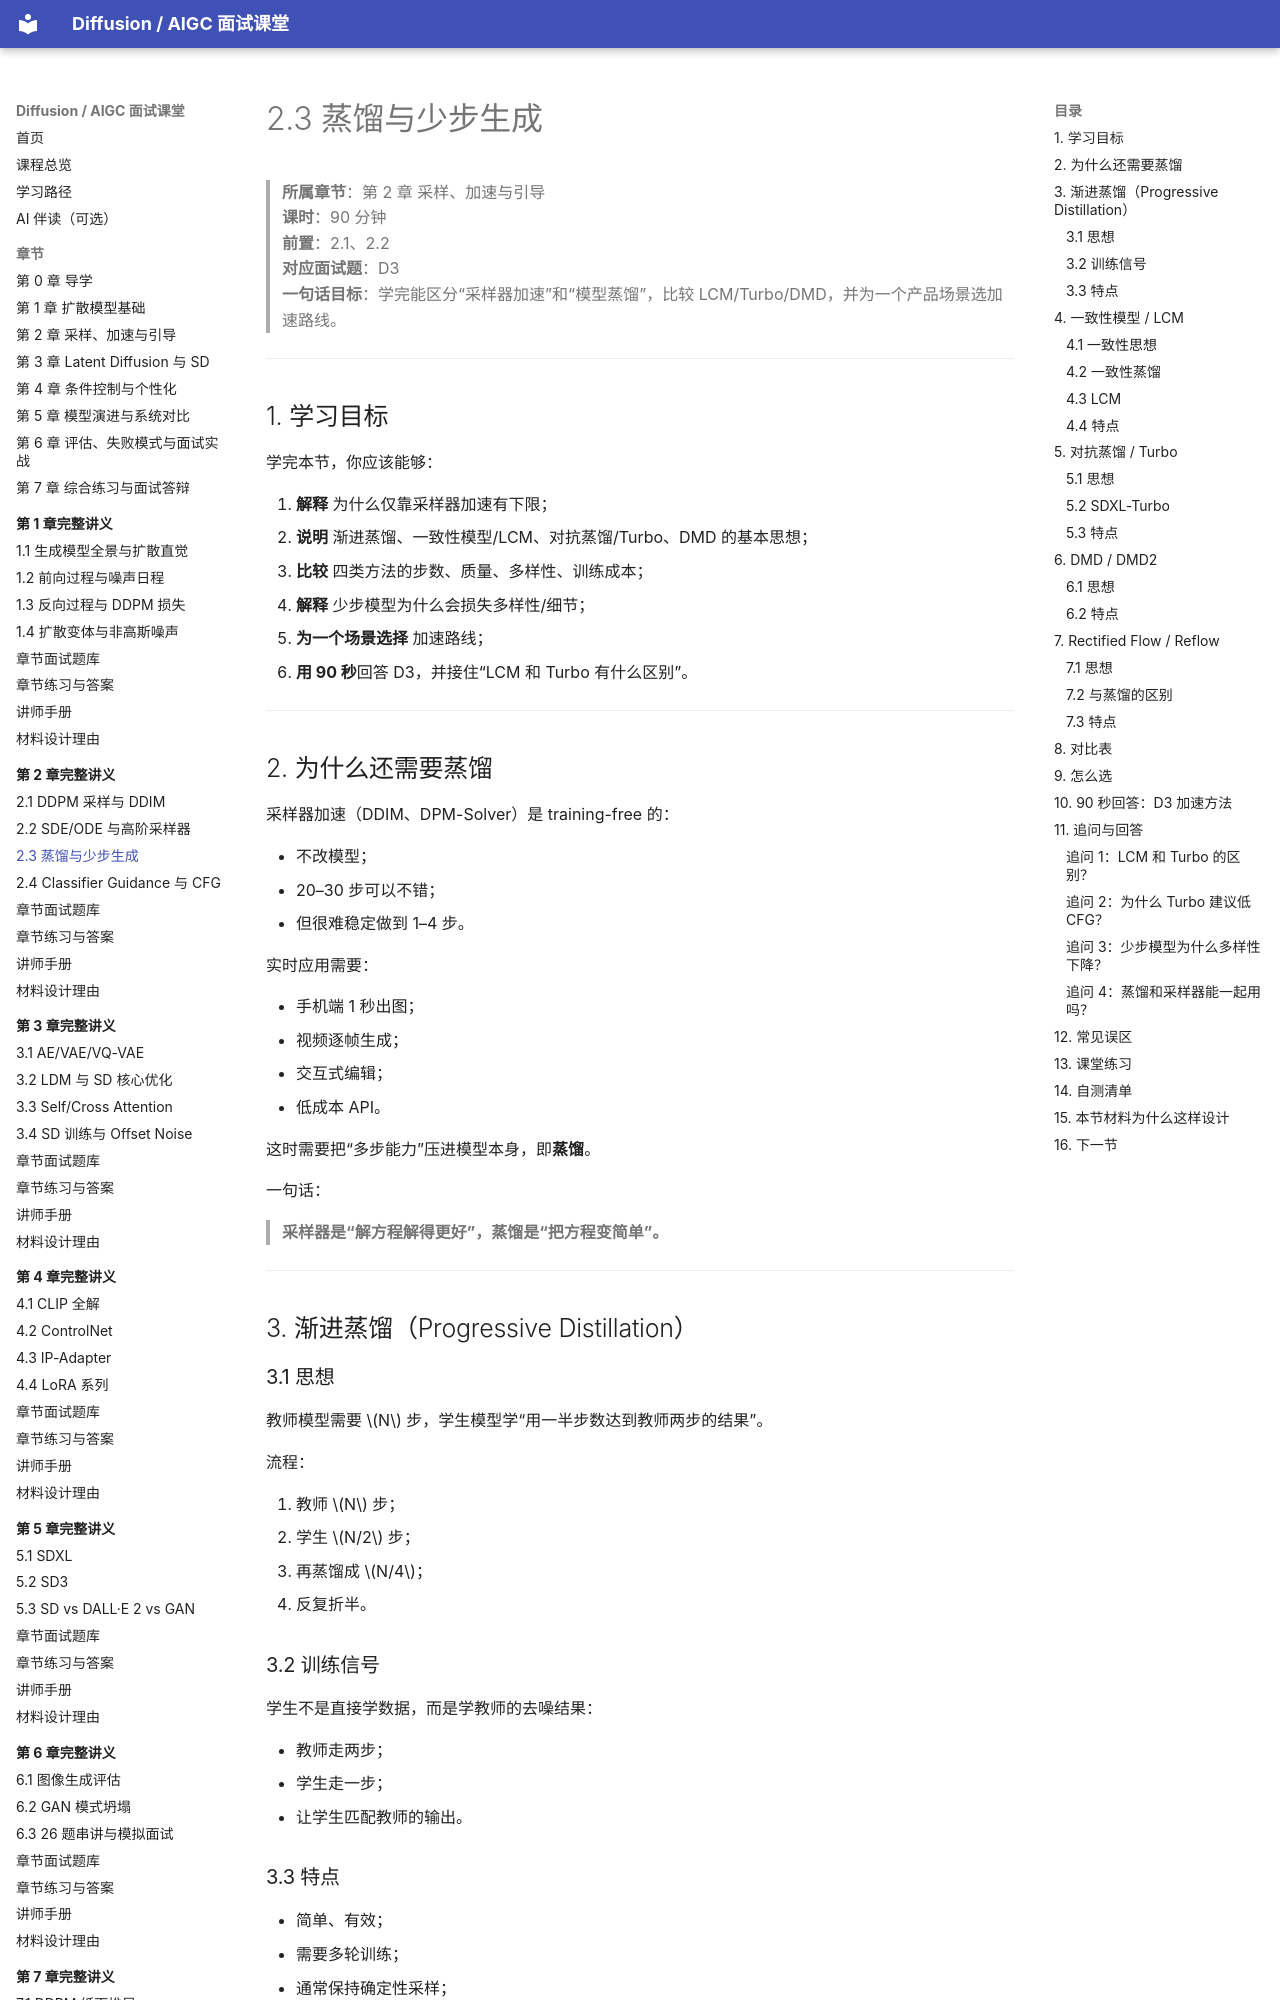

repository: binbla/diffusion-aigc-course · page: lessons/ch02/03-蒸馏与少步生成/index.html · generator: mkdocs

# 2.3 蒸馏与少步生成

> **所属章节**：第 2 章 采样、加速与引导  
> **课时**：90 分钟  
> **前置**：2.1、2.2  
> **对应面试题**：D3  
> **一句话目标**：学完能区分“采样器加速”和“模型蒸馏”，比较 LCM/Turbo/DMD，并为一个产品场景选加速路线。

---

## 1. 学习目标

学完本节，你应该能够：

1. **解释** 为什么仅靠采样器加速有下限；
2. **说明** 渐进蒸馏、一致性模型/LCM、对抗蒸馏/Turbo、DMD 的基本思想；
3. **比较** 四类方法的步数、质量、多样性、训练成本；
4. **解释** 少步模型为什么会损失多样性/细节；
5. **为一个场景选择** 加速路线；
6. **用 90 秒**回答 D3，并接住“LCM 和 Turbo 有什么区别”。

---

## 2. 为什么还需要蒸馏

采样器加速（DDIM、DPM-Solver）是 training-free 的：

- 不改模型；
- 20–30 步可以不错；
- 但很难稳定做到 1–4 步。

实时应用需要：

- 手机端 1 秒出图；
- 视频逐帧生成；
- 交互式编辑；
- 低成本 API。

这时需要把“多步能力”压进模型本身，即**蒸馏**。

一句话：

> **采样器是“解方程解得更好”，蒸馏是“把方程变简单”。**

---

## 3. 渐进蒸馏（Progressive Distillation）

### 3.1 思想

教师模型需要 $N$ 步，学生模型学“用一半步数达到教师两步的结果”。

流程：

1. 教师 $N$ 步；
2. 学生 $N/2$ 步；
3. 再蒸馏成 $N/4$；
4. 反复折半。

### 3.2 训练信号

学生不是直接学数据，而是学教师的去噪结果：

- 教师走两步；
- 学生走一步；
- 让学生匹配教师的输出。

### 3.3 特点

- 简单、有效；
- 需要多轮训练；
- 通常保持确定性采样；
- 质量较好，但训练成本不低。

---

## 4. 一致性模型 / LCM

### 4.1 一致性思想

学习一个函数：

$$
f_\theta(x_t,t)\approx x_0,
$$

要求同一条概率流轨迹上的不同 $x_t$ 都映射到同一个 $x_0$。
